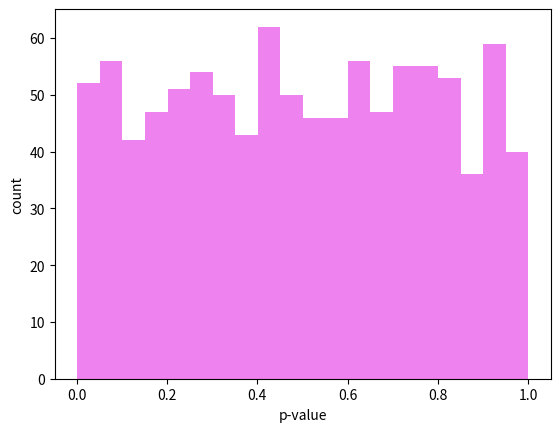

Here is the Python script that generated this plot:
%matplotlib inline

# Imports and setup
import sys
import platform
import numpy as np
import scipy
import scipy.stats as stats
import matplotlib.pyplot as plt

def p_rand(iter=100, n=100, mean=34, sd=12):
    """Return an array of p-values from Pearson correlation between
    two independent normal samples drawn `iter` times.
    
    Function which extracts the p-values from the correlation of two sets of
	values sampled from the exact same normal distribution
    Default parameter values set to 100 pairs of random samples from a normal
	distribution with a mean of 34 and a standard deviation of 12
    
    Parameters
    ----------
    iter : int
        Number of iterations (samples of p-values) to run.
    n : int
        Sample size for each draw.
    mean : float
        Mean of the normal distribution.
    sd : float
        Standard deviation of the normal distribution.
    """
    p_iters = np.empty(iter)
    for i in range(iter):
        t1 = np.random.normal(loc=mean, scale=sd, size=n)
        t2 = np.random.normal(loc=mean, scale=sd, size=n)
        r, p = stats.pearsonr(t1, t2)
        p_iters[i] = p
    return p_iters


# Example usage of p_rand
y = p_rand(iter=1000)
print(f"Number of times correlation was significant = {np.sum(y < 0.05)}")
print(len(y))
plt.hist(y, bins=20, color='violet')
plt.xlabel('p-value')
plt.ylabel('count')
plt.show()


def pseudo_bayes(iter=20, n=100, mean=22, sd=4):
    """Resample means and return 5th and 95th percentiles of the sample means.
    
    Function to create a range of possible mean values given a sample of values
	not a true bayesian estimate (this is resampling) but hopefully gets the
	point across that Bayesian get ranges not point estimates
    
    """
    means = np.empty(iter)
    for i in range(iter):
        t1 = np.random.normal(loc=mean, scale=sd, size=n)
        means[i] = t1.mean()
    return np.percentile(means, [5, 95])

# Example usage
pb = pseudo_bayes()
print('5th and 95th percentiles:', pb)


mean = 22
sd = 4

# Example usage
pb = pseudo_bayes(iter=20, mean=mean, sd=sd)
print('When n=20, 5th and 95th percentiles:', pb)

# Example usage
pb = pseudo_bayes(iter=10000, mean=mean, sd=sd)
print('When n=10000, 5th and 95th percentiles:', pb)

from scipy.stats import ttest_ind

# small n
n = 25
deer1 = np.random.normal(loc=295.1, scale=1, size=n)
deer2 = np.random.normal(loc=295.2, scale=1, size=n)
print('n=25 t-test:', ttest_ind(deer1, deer2))

# large n
n = 1000
deer1 = np.random.normal(loc=295.1, scale=1, size=n)
deer2 = np.random.normal(loc=295.2, scale=1, size=n)
print('n=1000 t-test:', ttest_ind(deer1, deer2))
